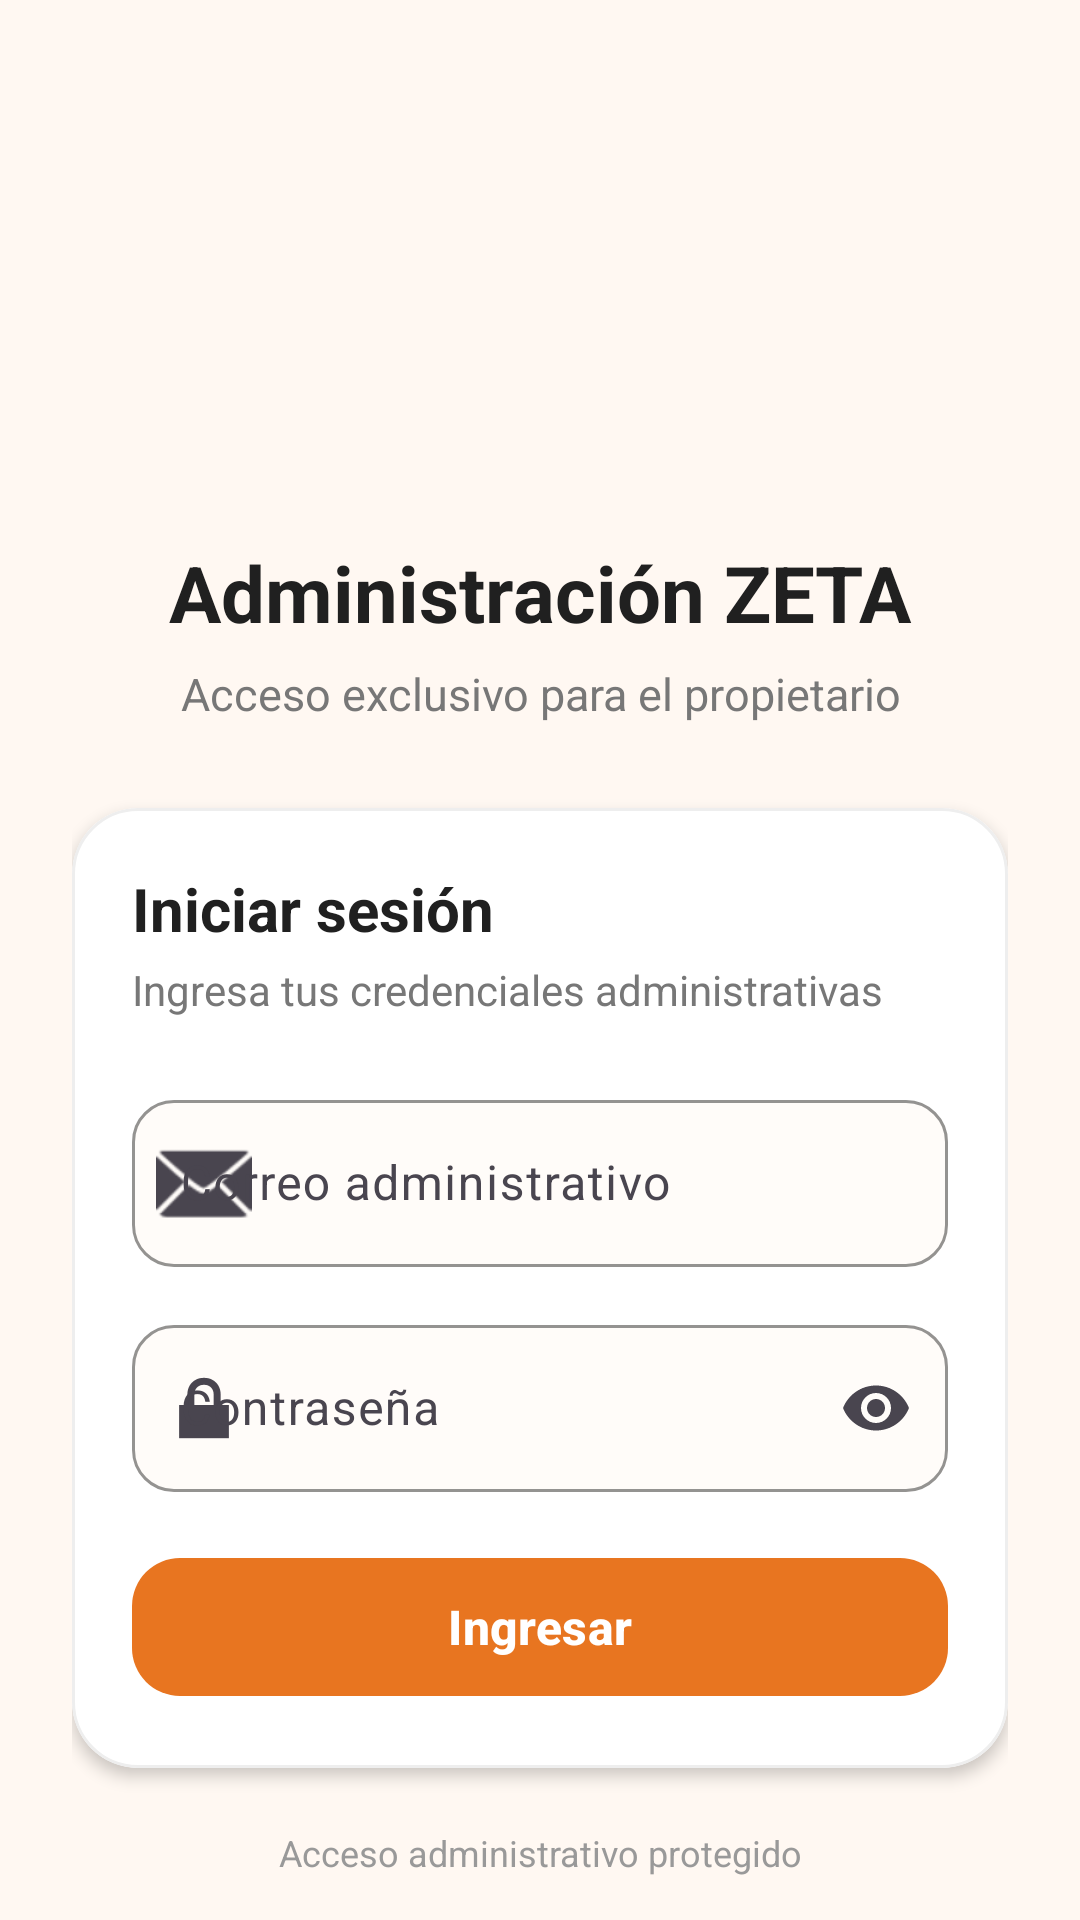

The Android layout XML behind this screen, and the referenced resources:
<!-- AndroidManifest.xml: application theme Theme.AppZetaAdmin -->
<!-- res/layout/activity_main.xml -->
<?xml version="1.0" encoding="utf-8"?>
<androidx.core.widget.NestedScrollView
    xmlns:android="http://schemas.android.com/apk/res/android"
    xmlns:app="http://schemas.android.com/apk/res-auto"
    xmlns:tools="http://schemas.android.com/tools"
    android:id="@+id/main"
    android:layout_width="match_parent"
    android:layout_height="match_parent"
    android:background="#FFF8F2"
    android:clipToPadding="false"
    android:fillViewport="true"
    android:overScrollMode="never"
    android:paddingStart="24dp"
    android:paddingTop="36dp"
    android:paddingEnd="24dp"
    android:paddingBottom="36dp"
    tools:context=".MainActivity">

    <LinearLayout
        android:layout_width="match_parent"
        android:layout_height="match_parent"
        android:gravity="center"
        android:orientation="vertical">

        <ImageView
            android:layout_width="130dp"
            android:layout_height="130dp"
            android:contentDescription="@string/admin_logo_content_description"
            android:scaleType="centerInside"
            app:srcCompat="@drawable/ic_admin" />

        <TextView
            android:layout_width="match_parent"
            android:layout_height="wrap_content"
            android:layout_marginTop="14dp"
            android:gravity="center"
            android:text="@string/admin_title"
            android:textColor="#202020"
            android:textSize="26sp"
            android:textStyle="bold" />

        <TextView
            android:layout_width="match_parent"
            android:layout_height="wrap_content"
            android:layout_marginTop="6dp"
            android:gravity="center"
            android:text="@string/admin_access_subtitle"
            android:textColor="#777777"
            android:textSize="15sp" />

        <com.google.android.material.card.MaterialCardView
            android:layout_width="match_parent"
            android:layout_height="wrap_content"
            android:layout_marginTop="28dp"
            app:cardBackgroundColor="#FFFFFF"
            app:cardCornerRadius="22dp"
            app:cardElevation="3dp"
            app:strokeColor="#EEEEEE"
            app:strokeWidth="1dp">

            <LinearLayout
                android:layout_width="match_parent"
                android:layout_height="wrap_content"
                android:orientation="vertical"
                android:padding="20dp">

                <TextView
                    android:layout_width="match_parent"
                    android:layout_height="wrap_content"
                    android:text="@string/admin_login_title"
                    android:textColor="#202020"
                    android:textSize="20sp"
                    android:textStyle="bold" />

                <TextView
                    android:layout_width="match_parent"
                    android:layout_height="wrap_content"
                    android:layout_marginTop="4dp"
                    android:text="@string/admin_login_instructions"
                    android:textColor="#777777"
                    android:textSize="14sp" />

                <com.google.android.material.textfield.TextInputLayout
                    android:layout_width="match_parent"
                    android:layout_height="wrap_content"
                    android:layout_marginTop="22dp"
                    android:hint="@string/admin_email_hint"
                    app:boxBackgroundColor="#FFFCF9"
                    app:boxBackgroundMode="outline"
                    app:boxCornerRadiusBottomEnd="14dp"
                    app:boxCornerRadiusBottomStart="14dp"
                    app:boxCornerRadiusTopEnd="14dp"
                    app:boxCornerRadiusTopStart="14dp"
                    app:boxStrokeColor="#E87520"
                    app:startIconDrawable="@android:drawable/ic_dialog_email">

                    <com.google.android.material.textfield.TextInputEditText
                        android:id="@+id/etCorreoAdmin"
                        android:layout_width="match_parent"
                        android:layout_height="wrap_content"
                        android:imeOptions="actionNext"
                        android:inputType="textEmailAddress"
                        android:maxLines="1"
                        android:textColor="#202020" />

                </com.google.android.material.textfield.TextInputLayout>

                <com.google.android.material.textfield.TextInputLayout
                    android:layout_width="match_parent"
                    android:layout_height="wrap_content"
                    android:layout_marginTop="14dp"
                    android:hint="@string/admin_password_hint"
                    app:boxBackgroundColor="#FFFCF9"
                    app:boxBackgroundMode="outline"
                    app:boxCornerRadiusBottomEnd="14dp"
                    app:boxCornerRadiusBottomStart="14dp"
                    app:boxCornerRadiusTopEnd="14dp"
                    app:boxCornerRadiusTopStart="14dp"
                    app:boxStrokeColor="#E87520"
                    app:endIconMode="password_toggle"
                    app:startIconDrawable="@android:drawable/ic_lock_lock">

                    <com.google.android.material.textfield.TextInputEditText
                        android:id="@+id/etContrasenaAdmin"
                        android:layout_width="match_parent"
                        android:layout_height="wrap_content"
                        android:imeOptions="actionDone"
                        android:inputType="textPassword"
                        android:maxLines="1"
                        android:textColor="#202020" />

                </com.google.android.material.textfield.TextInputLayout>

                <TextView
                    android:id="@+id/tvMensajeAdmin"
                    android:layout_width="match_parent"
                    android:layout_height="wrap_content"
                    android:layout_marginTop="14dp"
                    android:gravity="center"
                    android:textColor="#D32F2F"
                    android:textSize="14sp"
                    android:visibility="gone"
                    tools:text="@string/admin_invalid_credentials_preview"
                    tools:visibility="visible" />

                <com.google.android.material.button.MaterialButton
                    android:id="@+id/btnIngresarAdmin"
                    android:layout_width="match_parent"
                    android:layout_height="54dp"
                    android:layout_marginTop="18dp"
                    android:text="@string/admin_login_button"
                    android:textAllCaps="false"
                    android:textColor="#FFFFFF"
                    android:textSize="16sp"
                    android:textStyle="bold"
                    app:backgroundTint="#E87520"
                    app:cornerRadius="16dp"
                    app:elevation="0dp" />

                <ProgressBar
                    android:id="@+id/progressAdmin"
                    android:layout_width="34dp"
                    android:layout_height="34dp"
                    android:layout_gravity="center_horizontal"
                    android:layout_marginTop="16dp"
                    android:indeterminateTint="#E87520"
                    android:visibility="gone" />

            </LinearLayout>

        </com.google.android.material.card.MaterialCardView>

        <TextView
            android:layout_width="match_parent"
            android:layout_height="wrap_content"
            android:layout_marginTop="20dp"
            android:gravity="center"
            android:text="@string/admin_protected_access"
            android:textColor="#999999"
            android:textSize="12sp" />

    </LinearLayout>

</androidx.core.widget.NestedScrollView>
<!-- resources referenced by this layout -->
<resources>
  <string name="admin_access_subtitle">Acceso exclusivo para el propietario</string>
  <string name="admin_email_hint">Correo administrativo</string>
  <string name="admin_invalid_credentials_preview">Correo o contraseña incorrectos</string>
  <string name="admin_login_button">Ingresar</string>
  <string name="admin_login_instructions">Ingresa tus credenciales administrativas</string>
  <string name="admin_login_title">Iniciar sesión</string>
  <string name="admin_logo_content_description">Logo de ZETA</string>
  <string name="admin_password_hint">Contraseña</string>
  <string name="admin_protected_access">Acceso administrativo protegido</string>
  <string name="admin_title">Administración ZETA</string>
  <style name="Theme.AppZetaAdmin" parent="Base.Theme.AppZetaAdmin" />
  <style name="Base.Theme.AppZetaAdmin" parent="Theme.Material3.DayNight.NoActionBar">
          
          
      </style>
</resources>
